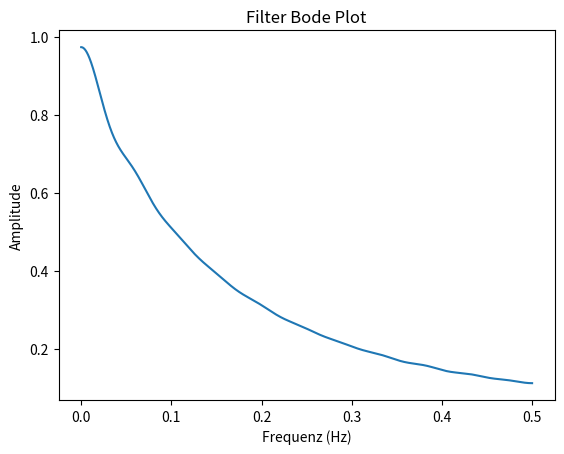
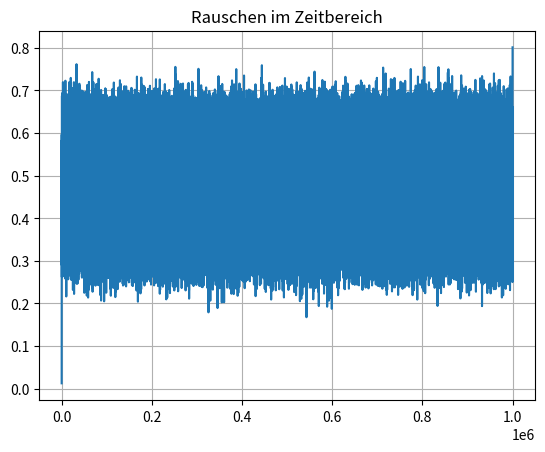
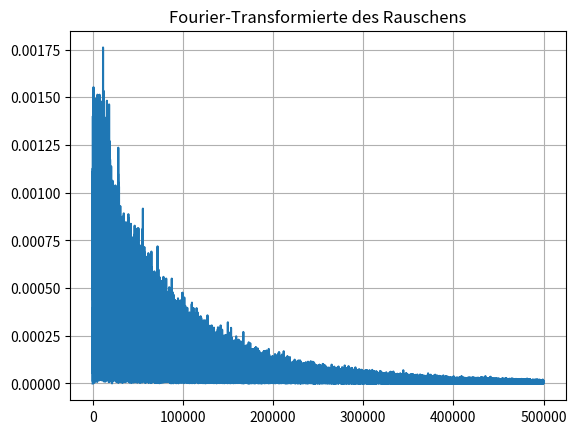

The matplotlib source for these figures, in order:
import numpy as np
import matplotlib.pyplot as plt
from scipy.signal import freqz, firls, filtfilt

def design_filter(numtaps):
    # Normalisierte Frequenzen
    fv = np.linspace(0, 1, 20)
    # Amplituden von '1/f^2'
    a = 1. / ((1 + fv * 2)**2)
    # Koeffizienten des Filter-Numerators
    b = firls(numtaps, fv, a)
    return b

def plot_bode_plot(b):
    # Bode-Plot des Filters
    w, h = freqz(b, 1, worN=2**17)
    plt.figure()
    plt.plot(0.5 * w / np.pi, np.abs(h))
    plt.title('Filter Bode Plot')
    plt.xlabel('Frequenz (Hz)')
    plt.ylabel('Amplitude')
    plt.show()

def generate_noise_and_plots(b, num_samples=1E+6):
    N = int(num_samples)
    ns = np.random.rand(N)
    
    # '1/f'-Rauschen erzeugen
    invfn = filtfilt(b, 1, ns)  

    # Zeitbereichs-Plot des Rauschens
    plt.figure()
    plt.plot(np.arange(N), invfn)
    plt.title('Rauschen im Zeitbereich')
    plt.grid()
    plt.show()

    # Fourier-Transformierte des Rauschens
    FTn = np.fft.fft(invfn - np.mean(invfn)) / N
    plt.figure()
    plt.plot(np.arange(N // 2 + 1), np.abs(FTn[:N // 2 + 1]) * 2)
    plt.title('Fourier-Transformierte des Rauschens')
    plt.grid()
    plt.show()

if __name__ == "__main__":
    # Filterentwurf
    filter_coefficients = design_filter(43)

    # Bode-Plot des Filters
    plot_bode_plot(filter_coefficients)

    # Rauschen generieren und plotten
    generate_noise_and_plots(filter_coefficients)
